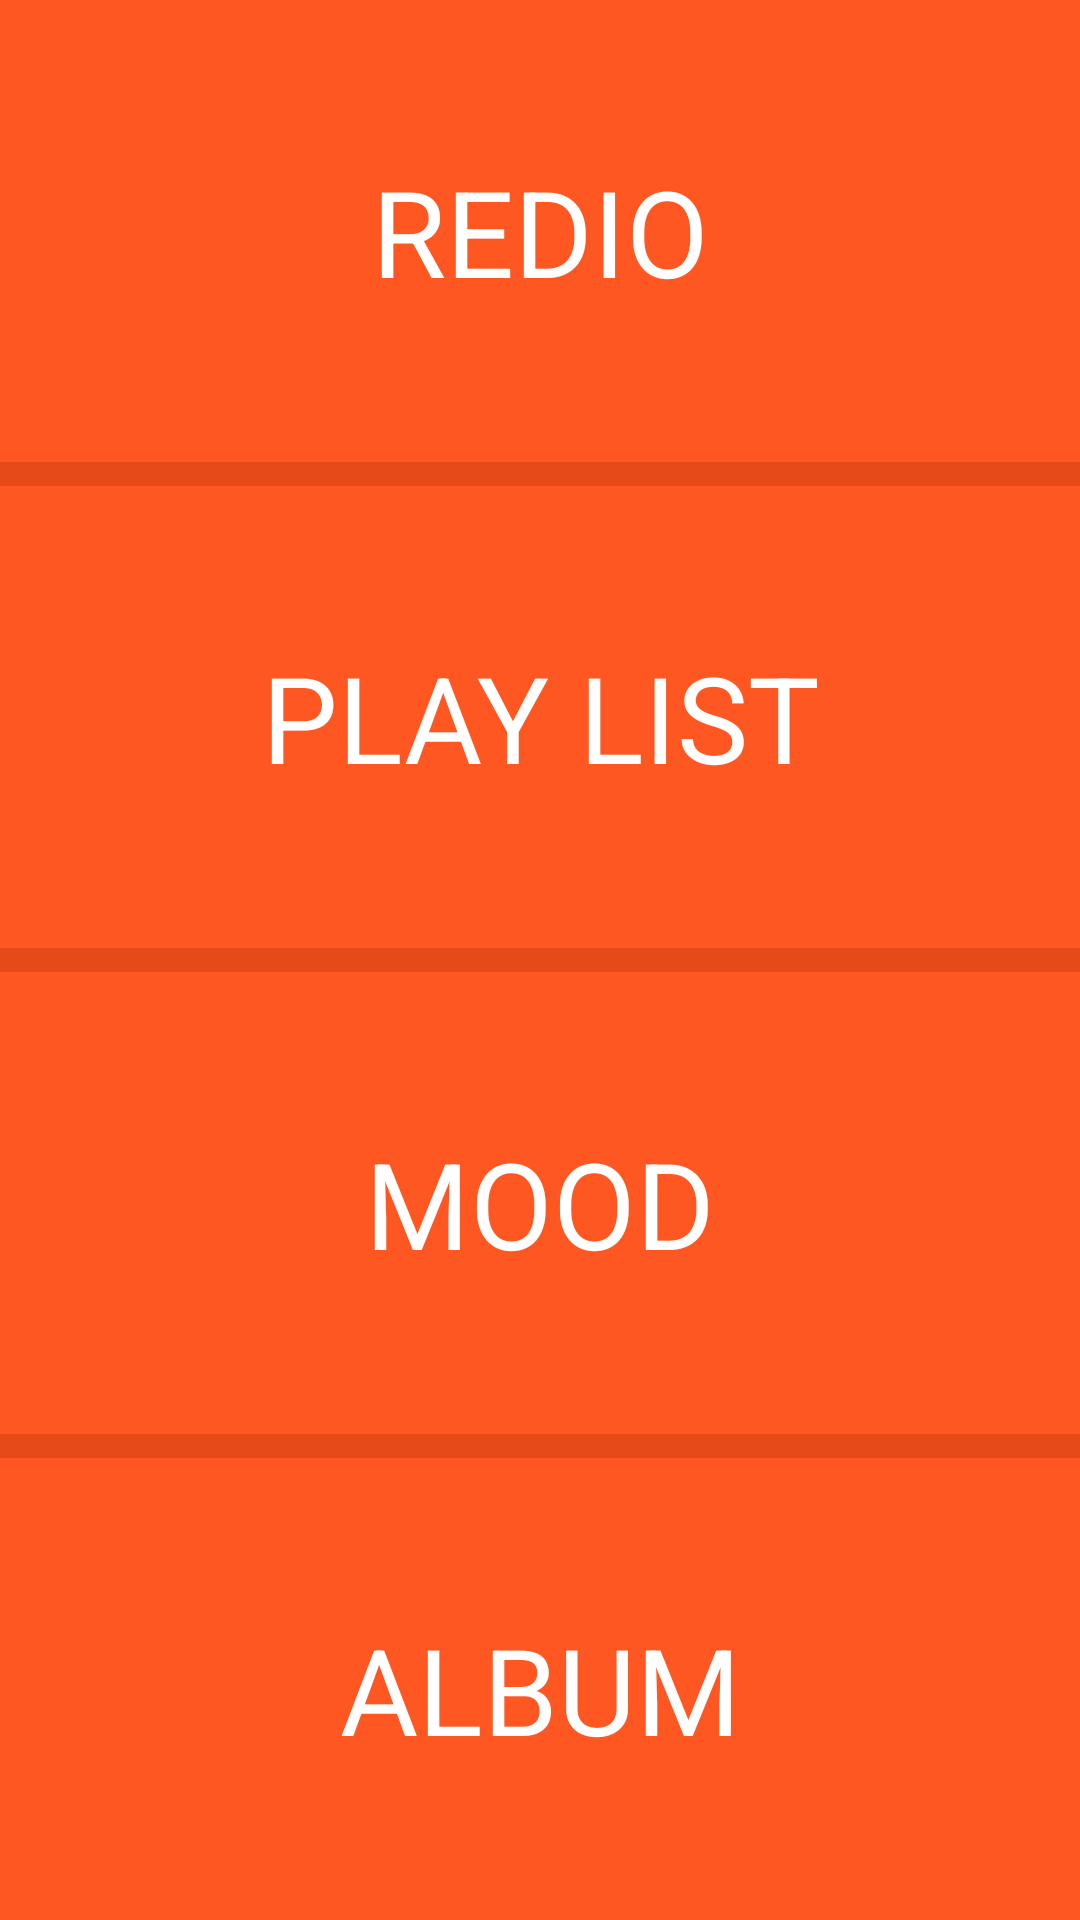

Android layout source for this screen:
<!-- AndroidManifest.xml: application theme AppTheme -->
<!-- res/layout/activity_main.xml -->
<?xml version="1.0" encoding="utf-8"?>
<LinearLayout xmlns:android="http://schemas.android.com/apk/res/android"
    xmlns:tools="http://schemas.android.com/tools"
    android:id="@+id/activity_main"
    android:layout_width="match_parent"
    android:layout_height="match_parent"
    android:orientation="vertical"

    tools:context="com.example.android.musicrideosample.MainActivity">

    <TextView
        style="@style/bottoms"
        android:id="@+id/activity_redio"
        android:text="@string/redio" />

    <View
        android:layout_width="fill_parent"
        android:layout_height="8dp"
        android:background="@color/colorPrimaryDark"
        android:visibility="visible" />

    <TextView
        style="@style/bottoms"
        android:id="@+id/activity_playlist"
        android:text="@string/customizePlayList" />

    <View
        android:layout_width="fill_parent"
        android:layout_height="8dp"
        android:background="@color/colorPrimaryDark"
        android:visibility="visible" />

    <TextView
        style="@style/bottoms"
        android:id="@+id/activity_mood"
        android:text="@string/mood" />

    <View
        android:layout_width="fill_parent"
        android:layout_height="8dp"
        android:background="@color/colorPrimaryDark"
        android:visibility="visible" />

    <TextView
        style="@style/bottoms"
        android:id="@+id/activity_album"
        android:text="@string/album" />

</LinearLayout>
<!-- resources referenced by this layout -->
<resources>
  <color name="colorPrimaryDark">#e64A19</color>
  <string name="album"> album </string>
  <string name="customizePlayList"> play list </string>
  <string name="mood"> mood </string>
  <string name="redio"> Redio </string>
  <style name="bottoms">
          <item name="android:layout_weight">1</item>
          <item name="android:layout_width">match_parent</item>
          <item name="android:layout_height">wrap_content</item>
          <item name="android:textAllCaps">true</item>
          <item name="android:gravity">center</item>
          <item name="android:textColor">@color/text</item>
          <item name="android:textSize">40sp</item>
  
          <item name="android:background">@color/colorPrimary</item>
      </style>
  <style name="AppTheme" parent="Theme.AppCompat.Light.DarkActionBar">
          
          <item name="colorPrimary">@color/colorPrimary</item>
          <item name="colorPrimaryDark">@color/colorPrimaryDark</item>
          <item name="colorAccent">@color/colorAccent</item>
      </style>
  <color name="text">#ffffff</color>
  <color name="colorPrimary">#FF5722</color>
  <color name="colorAccent">#CDDC39</color>
</resources>
